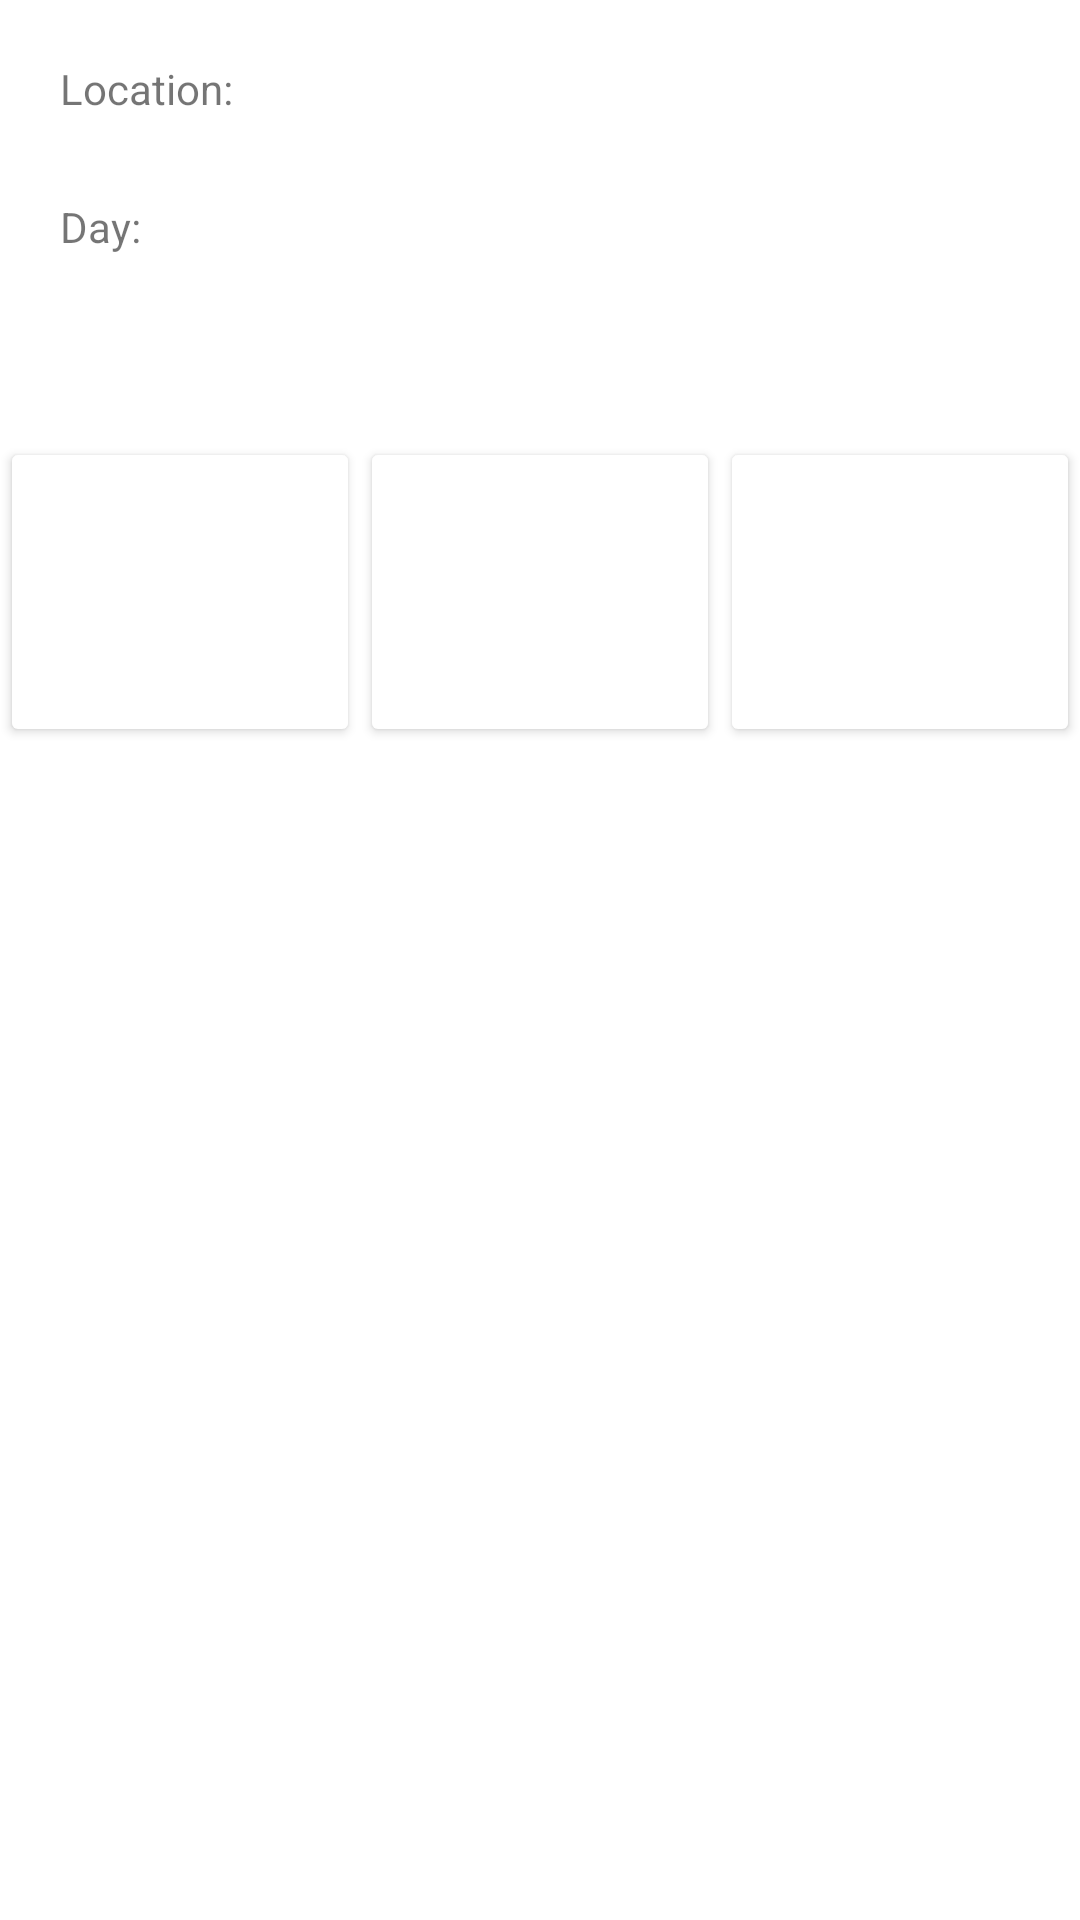

The Android layout XML behind this screen, and the referenced resources:
<!-- AndroidManifest.xml: application theme AppTheme -->
<!-- res/layout/activity_details.xml -->
<?xml version="1.0" encoding="utf-8"?>
<LinearLayout xmlns:android="http://schemas.android.com/apk/res/android"
    xmlns:app="http://schemas.android.com/apk/res-auto"
    xmlns:tools="http://schemas.android.com/tools"
    android:layout_width="match_parent"
    android:layout_height="match_parent"
    tools:context=".DetailsActivity"
    android:orientation="vertical"
    android:background="@color/colorWhite"
    android:weightSum="11"
    >

    <LinearLayout
        android:layout_width="match_parent"
        android:layout_weight="2"
        android:layout_height="wrap_content"
        android:layout_marginTop="20dp"
        android:layout_marginLeft="20dp"
        android:layout_marginRight="20dp"
        android:orientation="vertical"
        android:weightSum="3"
        >

        <TextView
            android:id="@+id/textViewActivityLocation"
            android:text="@string/textViewActivityLocation"
            android:fontFamily="sans-serif"
            android:layout_width="match_parent"
            android:layout_weight="1.1"
            android:layout_height="0dp"
            />

        <TextView
            android:id="@+id/textViewActivityDay"
            android:text="@string/textViewActivityDay"
            android:fontFamily="sans-serif"
            android:layout_width="match_parent"
            android:layout_weight="1.1"
            android:layout_height="0dp"
            />

    </LinearLayout>

    <LinearLayout
        android:layout_width="match_parent"
        android:layout_weight="1"
        android:layout_height="wrap_content"
        >

        <Button
            android:id="@+id/buttonActivityTemperature"
            android:text="@string/buttonActivityTemperature"
            android:textColor="@color/colorWhite"
            android:fontFamily="sans-serif"
            android:backgroundTint="@color/colorLightBlue"
            android:layout_width="0dp"
            android:layout_weight="1"
            android:layout_height="match_parent"
            />

        <Button
            android:id="@+id/buttonActivitySns"
            android:text="@string/buttonActivitySns"
            android:textColor="@color/colorWhite"
            android:fontFamily="sans-serif"
            android:backgroundTint="@color/colorLightBlue"
            android:layout_width="0dp"
            android:layout_weight="1"
            android:layout_height="match_parent"
            />

        <Button
            android:id="@+id/buttonActivityWind"
            android:text="@string/buttonActivityWind"
            android:fontFamily="sans-serif"
            android:textColor="@color/colorWhite"
            android:backgroundTint="@color/colorLightBlue"
            android:layout_width="0dp"
            android:layout_weight="1"
            android:layout_height="match_parent"
            />

    </LinearLayout>

    <LinearLayout
        android:layout_width="match_parent"
        android:layout_weight="8"
        android:layout_height="0dp"
        android:layout_margin="20dp"
        >

    </LinearLayout>

</LinearLayout>
<!-- resources referenced by this layout -->
<resources>
  <color name="colorWhite"> #ffffff </color>
  <string name="buttonActivitySns"> Sunrise and sunset </string>
  <string name="buttonActivityTemperature"> Temperature </string>
  <string name="buttonActivityWind"> Wind </string>
  <string name="textViewActivityDay"> Day:  </string>
  <string name="textViewActivityLocation"> Location:  </string>
  <style name="AppTheme" parent="Theme.AppCompat.Light.DarkActionBar">
          
          <item name="windowNoTitle">true</item>
          <item name="android:windowNoTitle">true</item>
          <item name="colorPrimary">@color/colorPrimary</item>
          <item name="colorPrimaryDark">@color/colorPrimaryDark</item>
          <item name="colorAccent">@color/colorAccent</item>
      </style>
  <color name="colorPrimary">#2196f3</color>
  <color name="colorPrimaryDark">#00329B</color>
  <color name="colorAccent">#FFFFFF</color>
</resources>
